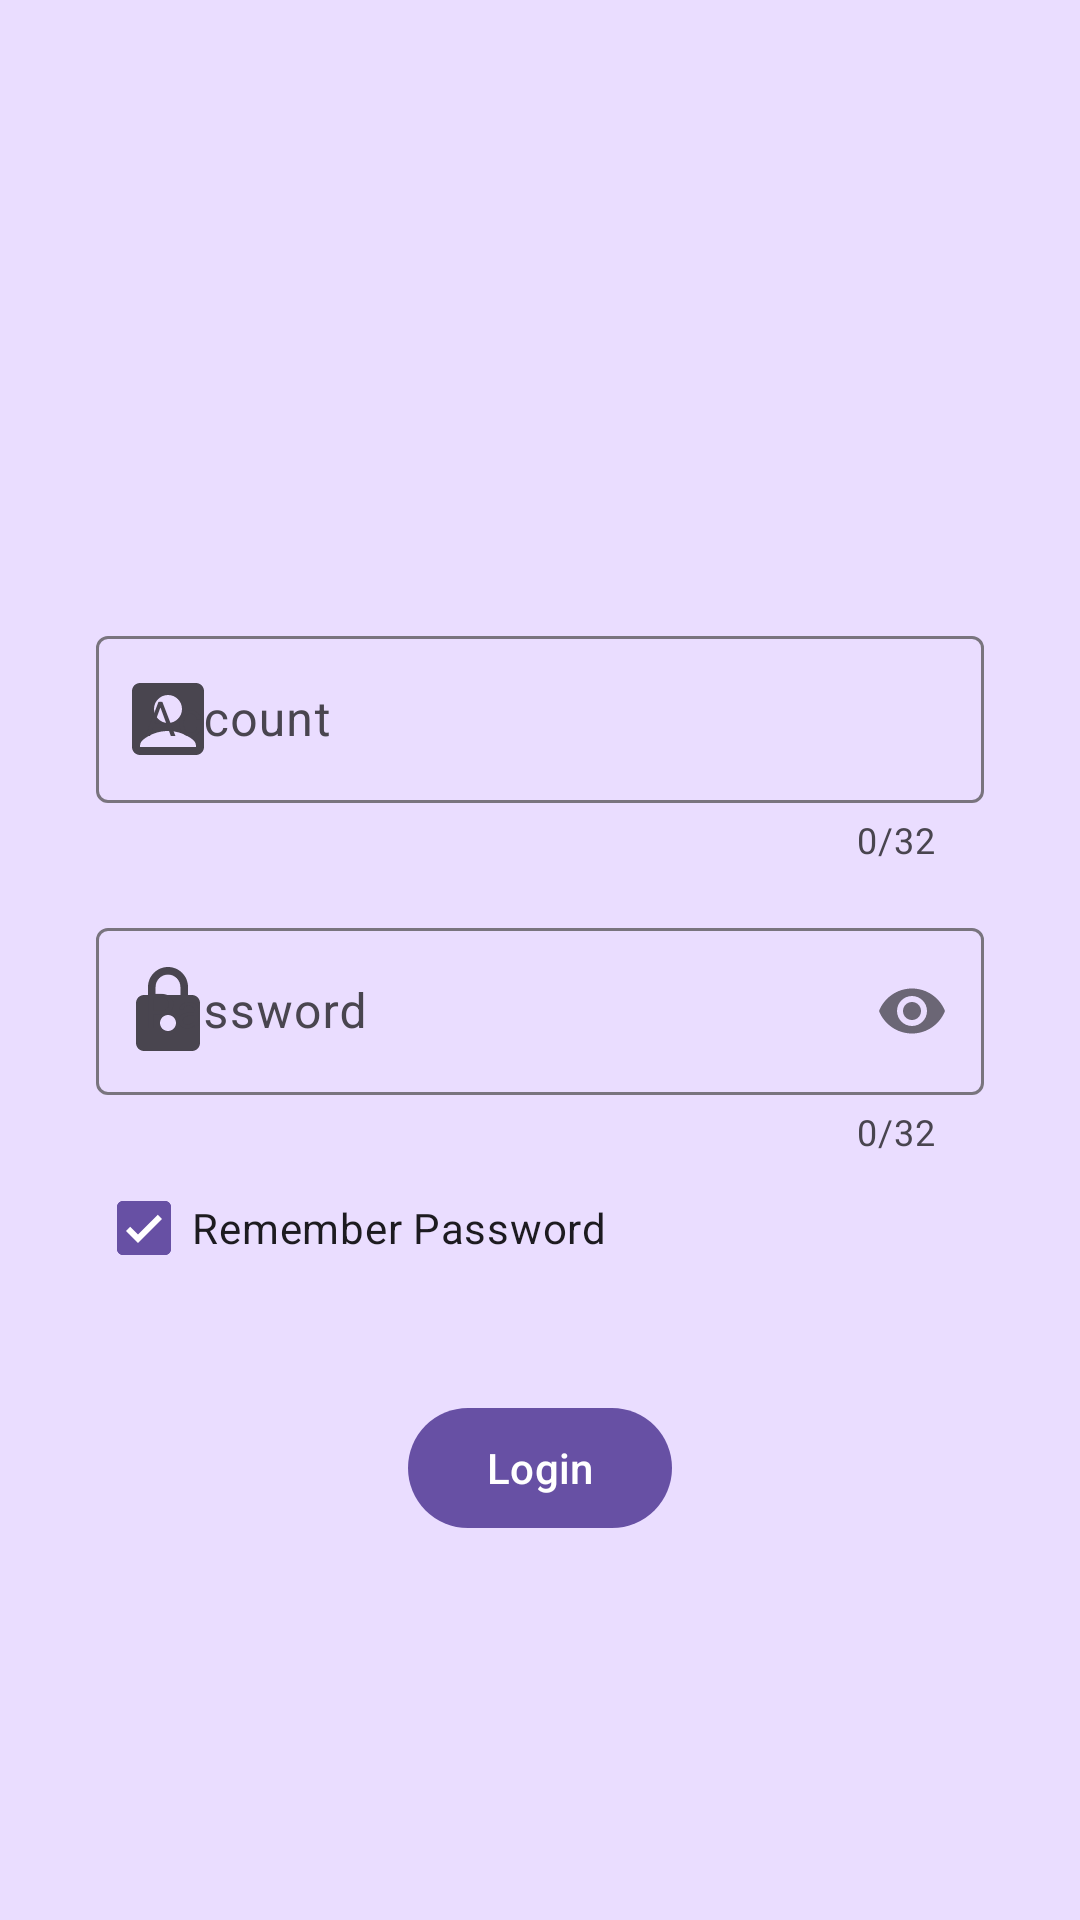

This screen was rendered from an Android layout file. Write that file and the resources it references.
<!-- AndroidManifest.xml: application theme Theme.Chat.NoActionBar -->
<!-- res/layout/activity_login.xml -->
<?xml version="1.0" encoding="utf-8"?>
<androidx.constraintlayout.widget.ConstraintLayout xmlns:android="http://schemas.android.com/apk/res/android"
    xmlns:app="http://schemas.android.com/apk/res-auto"
    xmlns:tools="http://schemas.android.com/tools"
    android:layout_width="match_parent"
    android:layout_height="match_parent"
    android:background="?colorPrimaryContainer"
    android:fitsSystemWindows="true"
    tools:context=".activity.LoginActivity">

    <androidx.appcompat.widget.LinearLayoutCompat
        android:id="@+id/login_input_layout"
        android:layout_width="match_parent"
        android:layout_height="wrap_content"
        android:layout_marginStart="32dp"
        android:layout_marginEnd="32dp"
        android:orientation="vertical"
        app:layout_constraintBottom_toBottomOf="parent"
        app:layout_constraintEnd_toEndOf="parent"
        app:layout_constraintStart_toStartOf="parent"
        app:layout_constraintTop_toTopOf="parent">

        <com.google.android.material.textfield.TextInputLayout
            android:layout_width="match_parent"
            android:layout_height="wrap_content"
            app:counterEnabled="true"
            app:counterMaxLength="32"
            app:startIconDrawable="@drawable/ic_account">

            <com.google.android.material.textfield.TextInputEditText
                android:id="@+id/login_account_edit"
                android:layout_width="match_parent"
                android:layout_height="wrap_content"
                android:hint="@string/account"
                android:imeOptions="actionNext"
                android:singleLine="true" />

        </com.google.android.material.textfield.TextInputLayout>

        <com.google.android.material.textfield.TextInputLayout
            android:layout_width="match_parent"
            android:layout_height="wrap_content"
            android:paddingTop="16dp"
            app:counterEnabled="true"
            app:counterMaxLength="32"
            app:passwordToggleEnabled="true"
            app:startIconDrawable="@drawable/ic_lock">

            <com.google.android.material.textfield.TextInputEditText
                android:id="@+id/login_password_edit"
                android:layout_width="match_parent"
                android:layout_height="wrap_content"
                android:hint="@string/password"
                android:imeOptions="actionGo"
                android:inputType="textPassword"
                android:singleLine="true" />

        </com.google.android.material.textfield.TextInputLayout>

        <com.google.android.material.checkbox.MaterialCheckBox
            android:id="@+id/login_remember_token"
            style="@style/Widget.Material3.CompoundButton.CheckBox"
            android:layout_width="wrap_content"
            android:layout_height="wrap_content"
            android:checked="true"
            android:text="@string/remember_password" />

    </androidx.appcompat.widget.LinearLayoutCompat>


    <com.google.android.material.button.MaterialButton
        android:id="@+id/login_go_button"
        android:layout_width="wrap_content"
        android:layout_height="wrap_content"
        android:layout_marginTop="32dp"
        android:text="@string/login"
        app:layout_constraintEnd_toEndOf="parent"
        app:layout_constraintStart_toStartOf="parent"
        app:layout_constraintTop_toBottomOf="@id/login_input_layout" />

    <com.google.android.material.progressindicator.LinearProgressIndicator
        android:id="@+id/login_progress"
        android:layout_width="match_parent"
        android:layout_height="wrap_content"
        android:indeterminate="true"
        android:paddingBottom="12dp"
        android:visibility="gone"
        app:layout_constraintBottom_toBottomOf="parent"
        app:layout_constraintEnd_toEndOf="parent"
        app:layout_constraintStart_toStartOf="parent" />

</androidx.constraintlayout.widget.ConstraintLayout>
<!-- resources referenced by this layout -->
<resources>
  <!-- drawable ic_account (drawable) -->
  <vector xmlns:android="http://schemas.android.com/apk/res/android"
      android:width="32dp"
      android:height="32dp"
      android:autoMirrored="true"
      android:tint="#5752DE"
      android:viewportWidth="24"
      android:viewportHeight="24">
      <path
          android:fillColor="@android:color/white"
          android:pathData="M19,3H5C3.9,3 3,3.9 3,5v14c0,1.1 0.9,2 2,2h14c1.1,0 2,-0.9 2,-2V5C21,3.9 20.1,3 19,3zM12,6c1.93,0 3.5,1.57 3.5,3.5c0,1.93 -1.57,3.5 -3.5,3.5s-3.5,-1.57 -3.5,-3.5C8.5,7.57 10.07,6 12,6zM19,19H5v-0.23c0,-0.62 0.28,-1.2 0.76,-1.58C7.47,15.82 9.64,15 12,15s4.53,0.82 6.24,2.19c0.48,0.38 0.76,0.97 0.76,1.58V19z" />
  </vector>
  <!-- drawable ic_lock (drawable) -->
  <vector xmlns:android="http://schemas.android.com/apk/res/android"
      android:width="32dp"
      android:height="32dp"
      android:autoMirrored="true"
      android:tint="#5752DE"
      android:viewportWidth="24"
      android:viewportHeight="24">
      <path
          android:fillColor="@android:color/white"
          android:pathData="M18,8h-1L17,6c0,-2.76 -2.24,-5 -5,-5S7,3.24 7,6v2L6,8c-1.1,0 -2,0.9 -2,2v10c0,1.1 0.9,2 2,2h12c1.1,0 2,-0.9 2,-2L20,10c0,-1.1 -0.9,-2 -2,-2zM12,17c-1.1,0 -2,-0.9 -2,-2s0.9,-2 2,-2 2,0.9 2,2 -0.9,2 -2,2zM15.1,8L8.9,8L8.9,6c0,-1.71 1.39,-3.1 3.1,-3.1 1.71,0 3.1,1.39 3.1,3.1v2z" />
  </vector>
  <string name="account">Account</string>
  <string name="login">Login</string>
  <string name="password">Password</string>
  <string name="remember_password">Remember Password</string>
  <style name="Theme.Chat.NoActionBar">
          <item name="windowActionBar">false</item>
          <item name="windowNoTitle">true</item>
      </style>
</resources>
